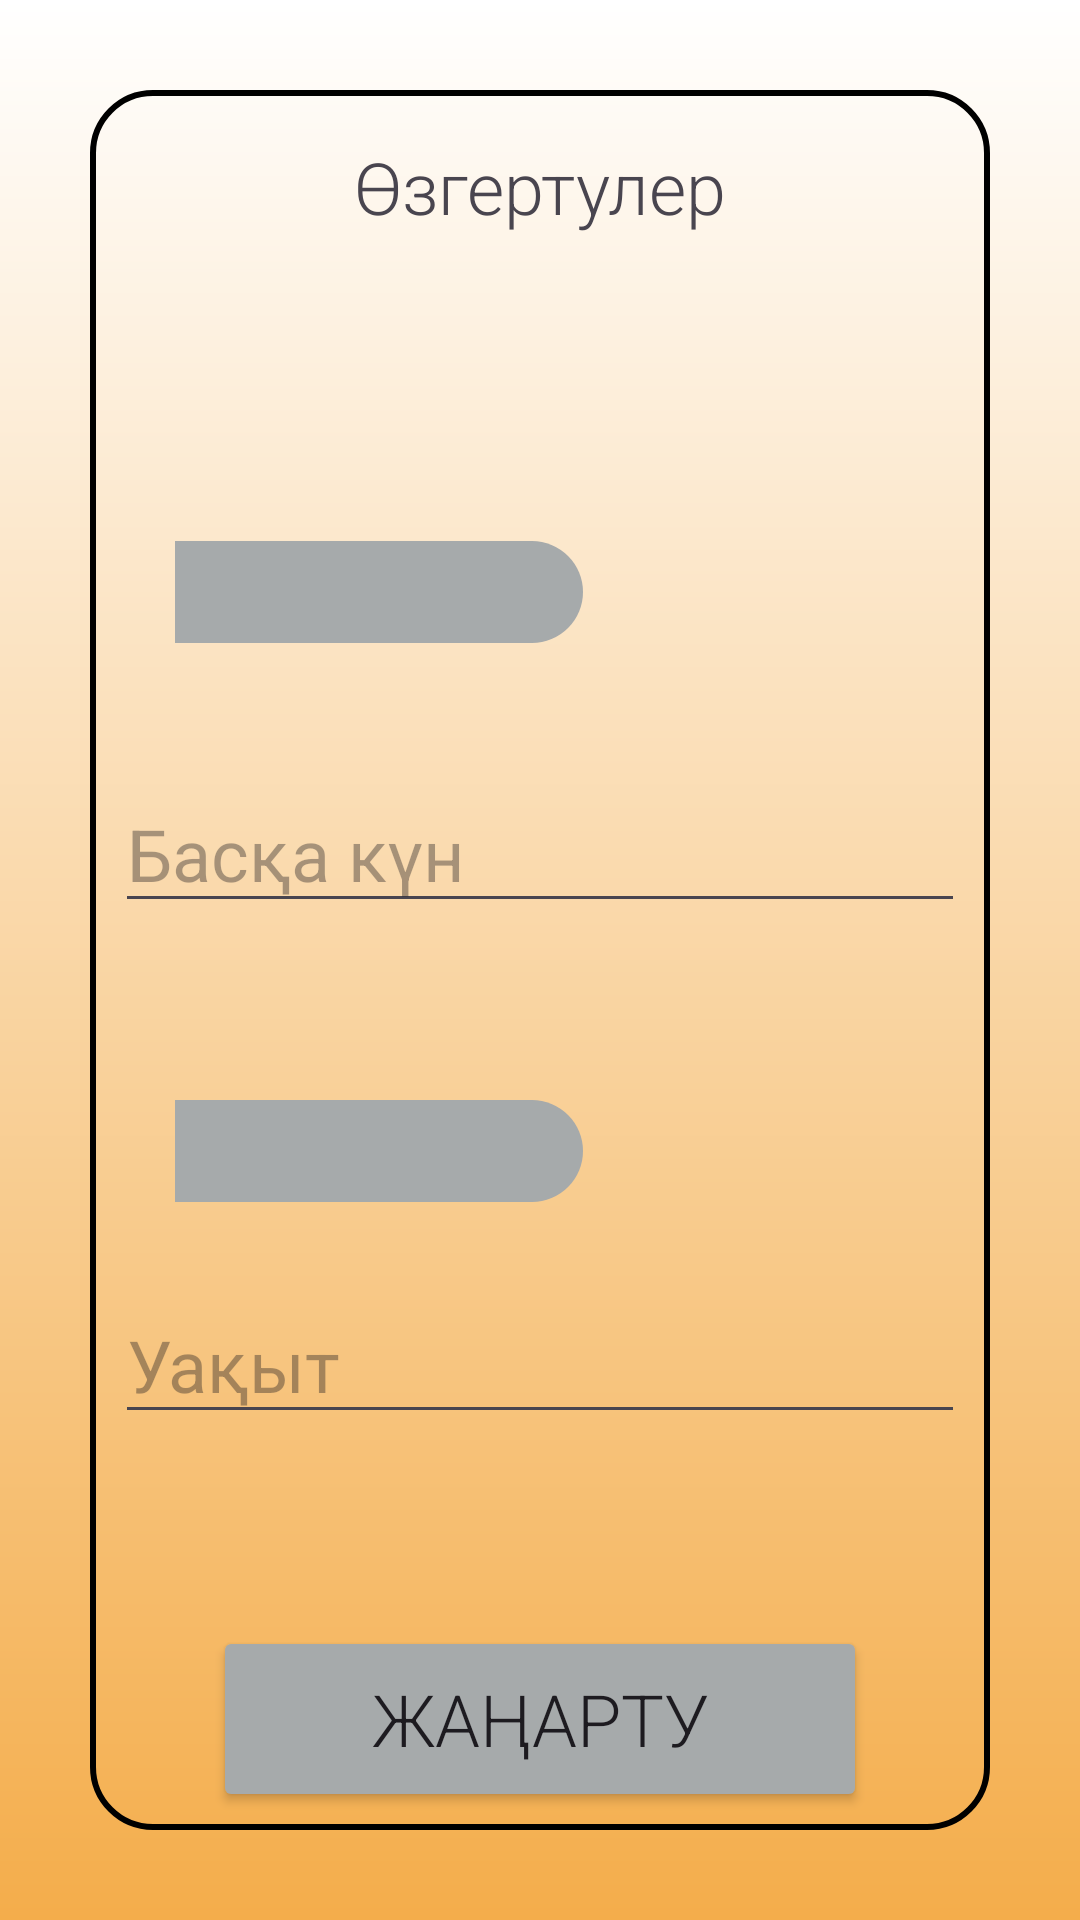

Write the Android layout XML for this screen, with the resource values it uses.
<!-- AndroidManifest.xml: application theme Theme.Record_Tool -->
<!-- res/layout/activity_editor_room.xml -->
<?xml version="1.0" encoding="utf-8"?>
<androidx.constraintlayout.widget.ConstraintLayout xmlns:android="http://schemas.android.com/apk/res/android"
    xmlns:app="http://schemas.android.com/apk/res-auto"
    xmlns:tools="http://schemas.android.com/tools"
    android:layout_width="match_parent"
    android:layout_height="match_parent"
    android:background="@drawable/main_accient_color_bc">

    <androidx.constraintlayout.widget.ConstraintLayout
        android:layout_width="match_parent"
        android:layout_height="match_parent"
        android:layout_margin="30dp"
        android:background="@drawable/rounded_background"
        app:layout_constraintBottom_toBottomOf="parent"
        app:layout_constraintEnd_toEndOf="parent"
        app:layout_constraintHorizontal_bias="0.0"
        app:layout_constraintStart_toStartOf="parent"
        app:layout_constraintTop_toTopOf="parent"
        app:layout_constraintVertical_bias="0.266">

        <TextView
            android:id="@+id/tVTime"
            android:layout_width="136dp"
            android:layout_height="34dp"
            android:layout_marginTop="59dp"
            android:background="@drawable/rounded_for_text"
            android:backgroundTint="@color/colorPrimaryCool"
            android:textAlignment="center"
            android:textSize="24sp"
            app:layout_constraintEnd_toEndOf="parent"
            app:layout_constraintHorizontal_bias="0.172"
            app:layout_constraintStart_toStartOf="parent"
            app:layout_constraintTop_toBottomOf="@+id/editTextData" />

        <EditText
            android:id="@+id/editTextData"
            android:layout_width="wrap_content"
            android:layout_height="wrap_content"
            android:layout_marginTop="44dp"
            android:ems="10"
            android:hint="Басқа күн"
            android:inputType="text"
            android:textSize="24sp"
            app:layout_constraintEnd_toEndOf="parent"
            app:layout_constraintHorizontal_bias="0.493"
            app:layout_constraintStart_toStartOf="parent"
            app:layout_constraintTop_toBottomOf="@+id/tVData" />

        <EditText
            android:id="@+id/editTextTime"
            android:layout_width="wrap_content"
            android:layout_height="wrap_content"
            android:layout_marginTop="28dp"
            android:ems="10"
            android:hint="Уақыт"
            android:inputType="text"
            android:textSize="24sp"
            app:layout_constraintEnd_toEndOf="parent"
            app:layout_constraintHorizontal_bias="0.493"
            app:layout_constraintStart_toStartOf="parent"
            app:layout_constraintTop_toBottomOf="@+id/tVTime" />

        <Button
            android:id="@+id/saveBtn"
            android:layout_width="218dp"
            android:layout_height="62dp"

            android:layout_marginTop="64dp"
            android:backgroundTint="@color/colorPrimaryCool"
            android:fontFamily="sans-serif-light"
            android:text="Жаңарту"
            android:textSize="24sp"
            app:layout_constraintEnd_toEndOf="parent"
            app:layout_constraintStart_toStartOf="parent"
            app:layout_constraintTop_toBottomOf="@+id/editTextTime" />

        <TextView
            android:id="@+id/textView7"
            android:layout_width="wrap_content"
            android:layout_height="wrap_content"
            android:layout_marginTop="16dp"
            android:fontFamily="sans-serif-light"
            android:text="Өзгертулер"
            android:textAlignment="center"
            android:textSize="24sp"
            app:layout_constraintEnd_toEndOf="parent"
            app:layout_constraintStart_toStartOf="parent"
            app:layout_constraintTop_toTopOf="parent" />

        <TextView
            android:id="@+id/tVData"
            android:layout_width="136dp"
            android:layout_height="34dp"
            android:layout_marginTop="102dp"
            android:background="@drawable/rounded_for_text"
            android:backgroundTint="@color/colorPrimaryCool"
            android:textAlignment="center"
            android:textSize="24sp"
            app:layout_constraintEnd_toEndOf="parent"
            app:layout_constraintHorizontal_bias="0.172"
            app:layout_constraintStart_toStartOf="parent"
            app:layout_constraintTop_toBottomOf="@+id/textView7" />
    </androidx.constraintlayout.widget.ConstraintLayout>

</androidx.constraintlayout.widget.ConstraintLayout>
<!-- resources referenced by this layout -->
<resources>
  <color name="colorPrimaryCool">#A6AAAB</color>
  <!-- drawable main_accient_color_bc (drawable) -->
  <?xml version="1.0" encoding="utf-8"?>
  <shape xmlns:android="http://schemas.android.com/apk/res/android">
      
      <gradient android:angle="90"
          android:endColor="#FFFFFF"
          android:startColor="#F4AD4B"/>
          
  
      
      
  </shape>
  <!-- drawable rounded_background (drawable) -->
  <?xml version="1.0" encoding="utf-8"?>
  <shape xmlns:android="http://schemas.android.com/apk/res/android">
      <corners android:radius="20dp" />
  
      <stroke
          android:width="2dp"
          android:color="#000000" />
  </shape>
  <!-- drawable rounded_for_text (drawable) -->
  <?xml version="1.0" encoding="utf-8"?>
  <shape xmlns:android="http://schemas.android.com/apk/res/android">
      <corners android:topRightRadius="20dp"
          android:bottomRightRadius="20dp"/>
  
  
  </shape>
  <style name="Theme.Record_Tool" parent="Base.Theme.Record_Tool" />
  <style name="Base.Theme.Record_Tool" parent="Theme.Material3.DayNight.NoActionBar">
          
          
      </style>
</resources>
